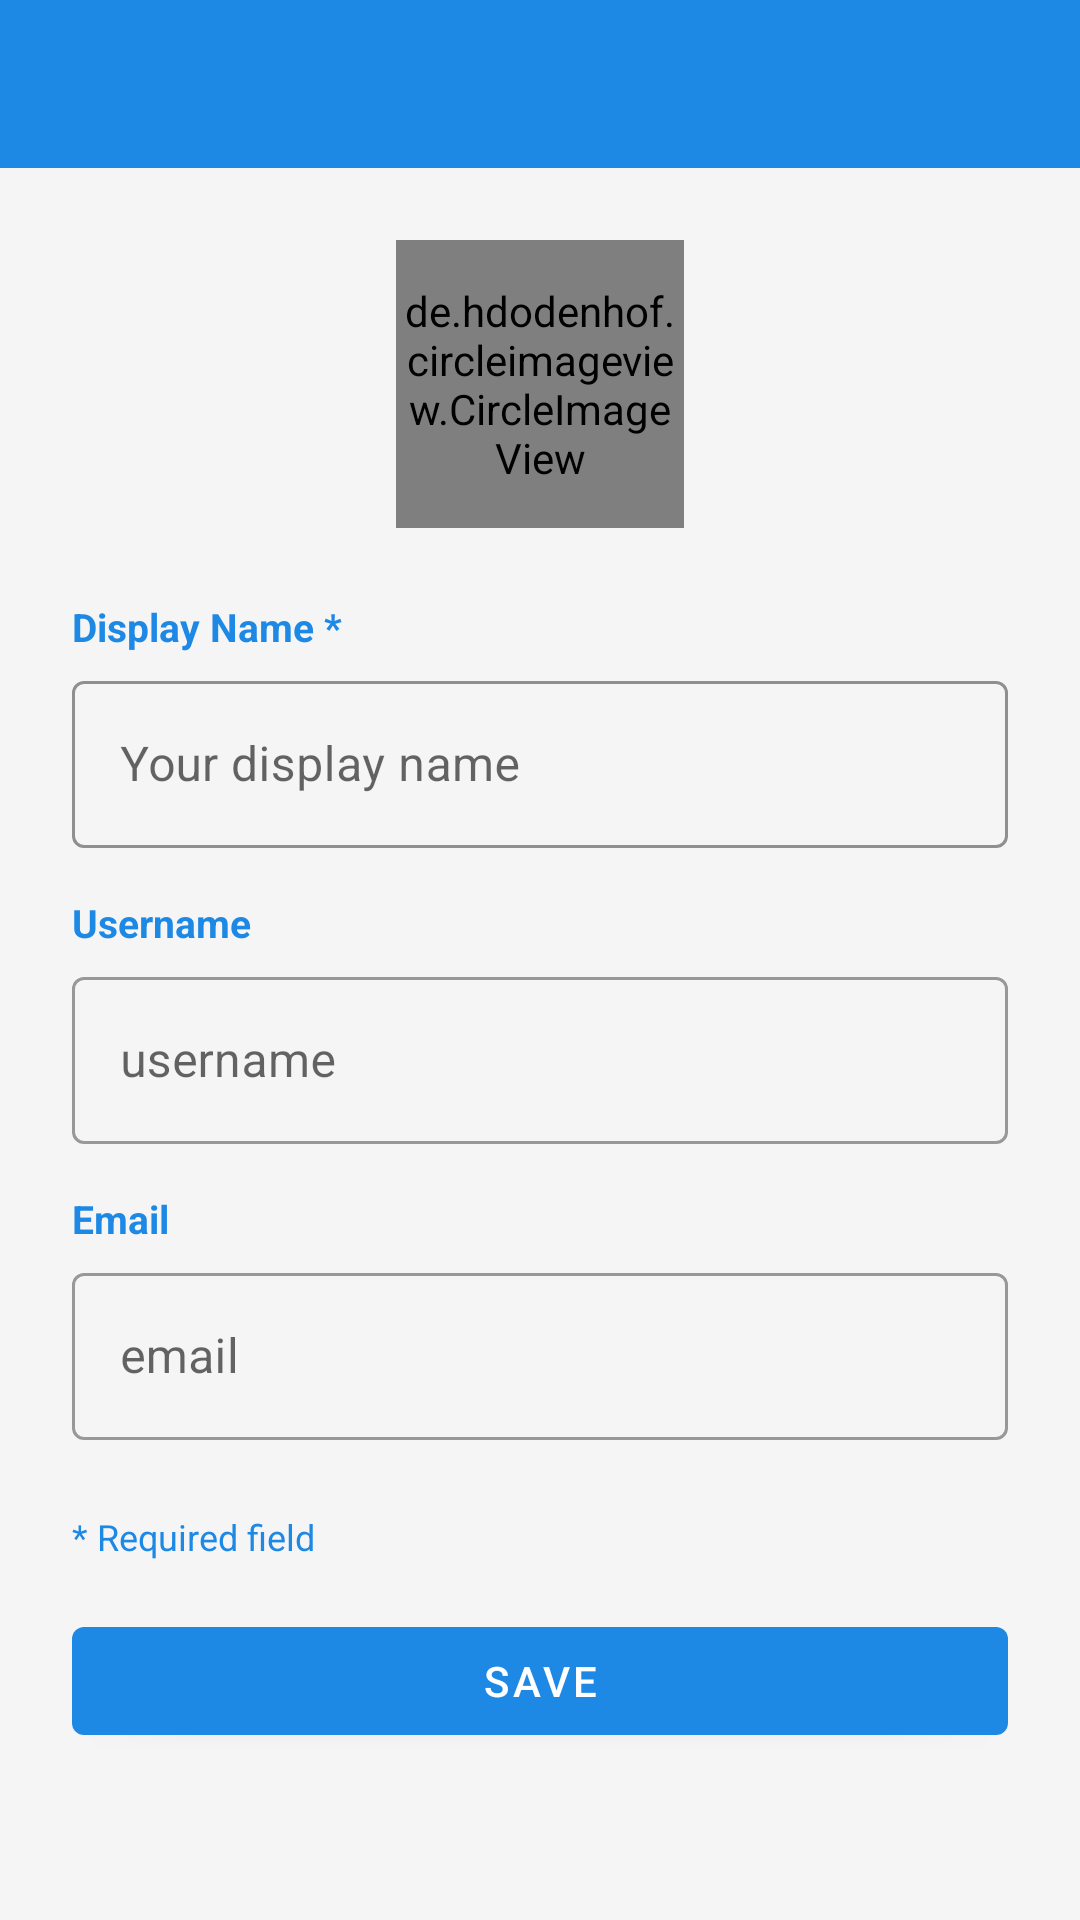

Write the Android layout XML for this screen, with the resource values it uses.
<!-- AndroidManifest.xml: application theme Theme.AndroidChat -->
<!-- res/layout/activity_profile.xml -->
<?xml version="1.0" encoding="utf-8"?>
<LinearLayout xmlns:android="http://schemas.android.com/apk/res/android"
    xmlns:app="http://schemas.android.com/apk/res-auto"
    android:layout_width="match_parent"
    android:layout_height="match_parent"
    android:orientation="vertical"
    android:background="@color/background">

    <com.google.android.material.appbar.AppBarLayout
        android:layout_width="match_parent"
        android:layout_height="wrap_content">
        <androidx.appcompat.widget.Toolbar
            android:id="@+id/toolbar"
            android:layout_width="match_parent"
            android:layout_height="?attr/actionBarSize"
            android:background="@color/primary"
            android:titleTextColor="@color/white" />
    </com.google.android.material.appbar.AppBarLayout>

    <ScrollView
        android:layout_width="match_parent"
        android:layout_height="match_parent"
        android:fillViewport="true">

        <LinearLayout
            android:layout_width="match_parent"
            android:layout_height="wrap_content"
            android:gravity="center_horizontal"
            android:orientation="vertical"
            android:padding="24dp">

            
            <de.hdodenhof.circleimageview.CircleImageView
                android:id="@+id/ivAvatar"
                android:layout_width="96dp"
                android:layout_height="96dp"
                android:layout_marginBottom="8dp"
                android:src="@android:drawable/ic_menu_myplaces" />

            
            <TextView
                android:layout_width="match_parent"
                android:layout_height="wrap_content"
                android:layout_marginTop="16dp"
                android:layout_marginBottom="4dp"
                android:text="Display Name *"
                android:textColor="@color/primary"
                android:textSize="13sp"
                android:textStyle="bold" />

            <com.google.android.material.textfield.TextInputLayout
                style="@style/Widget.MaterialComponents.TextInputLayout.OutlinedBox"
                android:layout_width="match_parent"
                android:layout_height="wrap_content"
                android:layout_marginBottom="16dp"
                app:boxStrokeColor="@color/primary"
                app:hintTextColor="@color/primary">

                <com.google.android.material.textfield.TextInputEditText
                    android:id="@+id/etName"
                    android:layout_width="match_parent"
                    android:layout_height="wrap_content"
                    android:hint="Your display name"
                    android:inputType="textPersonName|textCapWords"
                    android:textColor="@color/text_primary"
                    android:textColorHint="@color/text_hint" />
            </com.google.android.material.textfield.TextInputLayout>

            
            <TextView
                android:layout_width="match_parent"
                android:layout_height="wrap_content"
                android:layout_marginBottom="4dp"
                android:text="Username"
                android:textColor="@color/primary"
                android:textSize="13sp"
                android:textStyle="bold" />

            <com.google.android.material.textfield.TextInputLayout
                style="@style/Widget.MaterialComponents.TextInputLayout.OutlinedBox"
                android:layout_width="match_parent"
                android:layout_height="wrap_content"
                android:layout_marginBottom="16dp"
                app:prefixText="@"
                app:prefixTextColor="@color/text_secondary">

                <com.google.android.material.textfield.TextInputEditText
                    android:id="@+id/etUsername"
                    android:layout_width="match_parent"
                    android:layout_height="wrap_content"
                    android:hint="username"
                    android:enabled="false"
                    android:textColor="@color/text_primary"
                    android:textColorHint="@color/text_hint" />
            </com.google.android.material.textfield.TextInputLayout>

            
            <TextView
                android:layout_width="match_parent"
                android:layout_height="wrap_content"
                android:layout_marginBottom="4dp"
                android:text="Email"
                android:textColor="@color/primary"
                android:textSize="13sp"
                android:textStyle="bold" />

            <com.google.android.material.textfield.TextInputLayout
                style="@style/Widget.MaterialComponents.TextInputLayout.OutlinedBox"
                android:layout_width="match_parent"
                android:layout_height="wrap_content"
                android:layout_marginBottom="24dp">

                <com.google.android.material.textfield.TextInputEditText
                    android:id="@+id/tvEmail"
                    android:layout_width="match_parent"
                    android:layout_height="wrap_content"
                    android:hint="email"
                    android:enabled="false"
                    android:inputType="textEmailAddress"
                    android:textColor="@color/text_primary"
                    android:textColorHint="@color/text_hint" />
            </com.google.android.material.textfield.TextInputLayout>

            
            <TextView
                android:layout_width="match_parent"
                android:layout_height="wrap_content"
                android:layout_marginBottom="16dp"
                android:text="* Required field"
                android:textColor="@color/primary"
                android:textSize="12sp" />

            <ProgressBar
                android:id="@+id/progressBar"
                android:layout_width="wrap_content"
                android:layout_height="wrap_content"
                android:layout_marginBottom="8dp"
                android:visibility="gone" />

            <com.google.android.material.button.MaterialButton
                android:id="@+id/btnSave"
                android:layout_width="match_parent"
                android:layout_height="wrap_content"
                android:text="@string/save" />

        </LinearLayout>
    </ScrollView>
</LinearLayout>
<!-- resources referenced by this layout -->
<resources>
  <color name="background">#F5F5F5</color>
  <color name="primary">#1E88E5</color>
  <color name="text_hint">#BDBDBD</color>
  <color name="text_primary">#212121</color>
  <color name="text_secondary">#757575</color>
  <color name="white">#FFFFFF</color>
  <string name="save">Save</string>
  <style name="Theme.AndroidChat" parent="Theme.MaterialComponents.DayNight.NoActionBar">
          <item name="colorPrimary">@color/primary</item>
          <item name="colorPrimaryDark">@color/primary_dark</item>
          <item name="colorAccent">@color/accent</item>
          <item name="android:windowBackground">@color/background</item>
      </style>
  <color name="primary_dark">#1565C0</color>
  <color name="accent">#00BCD4</color>
</resources>
